Image classification data set "Dataset" (yokefuan/ImageClassificationPrj on GitHub). Class labels (3): chicken rice, hokkien noodles, ice kacang.

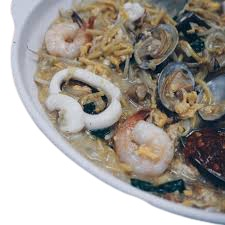
Label: hokkien noodles

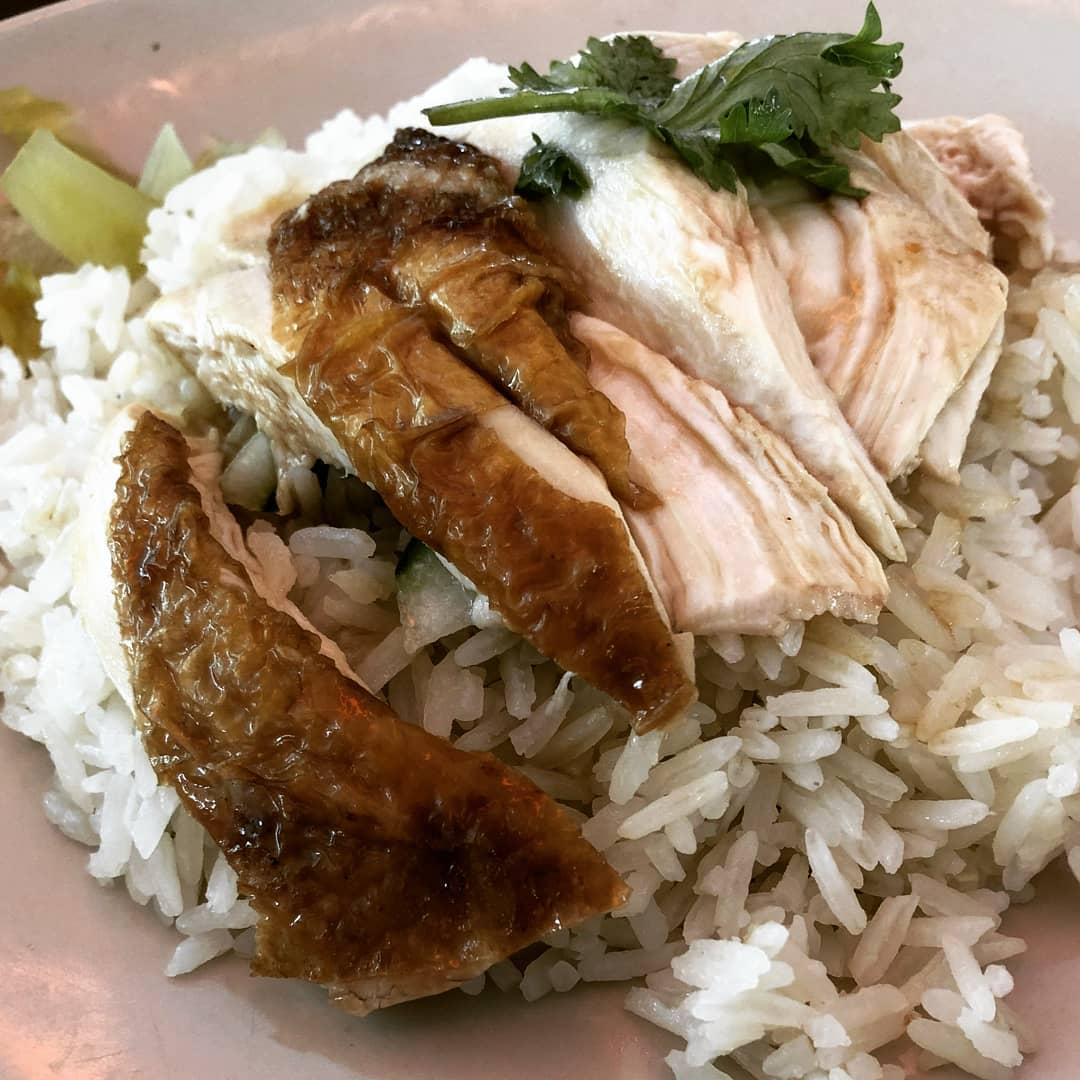
Label: chicken rice

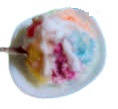
Label: ice kacang

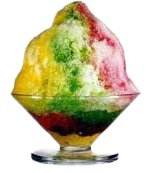
Label: ice kacang

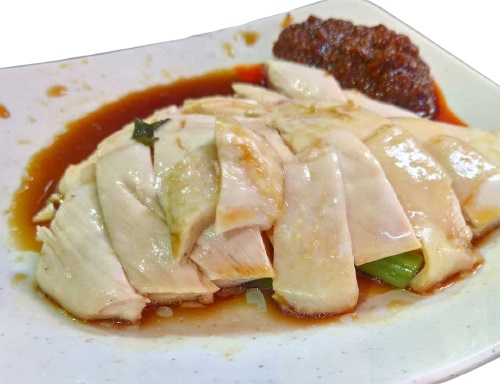
Label: chicken rice

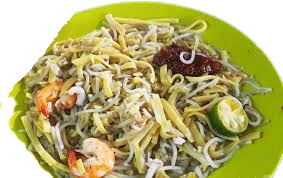
Label: hokkien noodles
